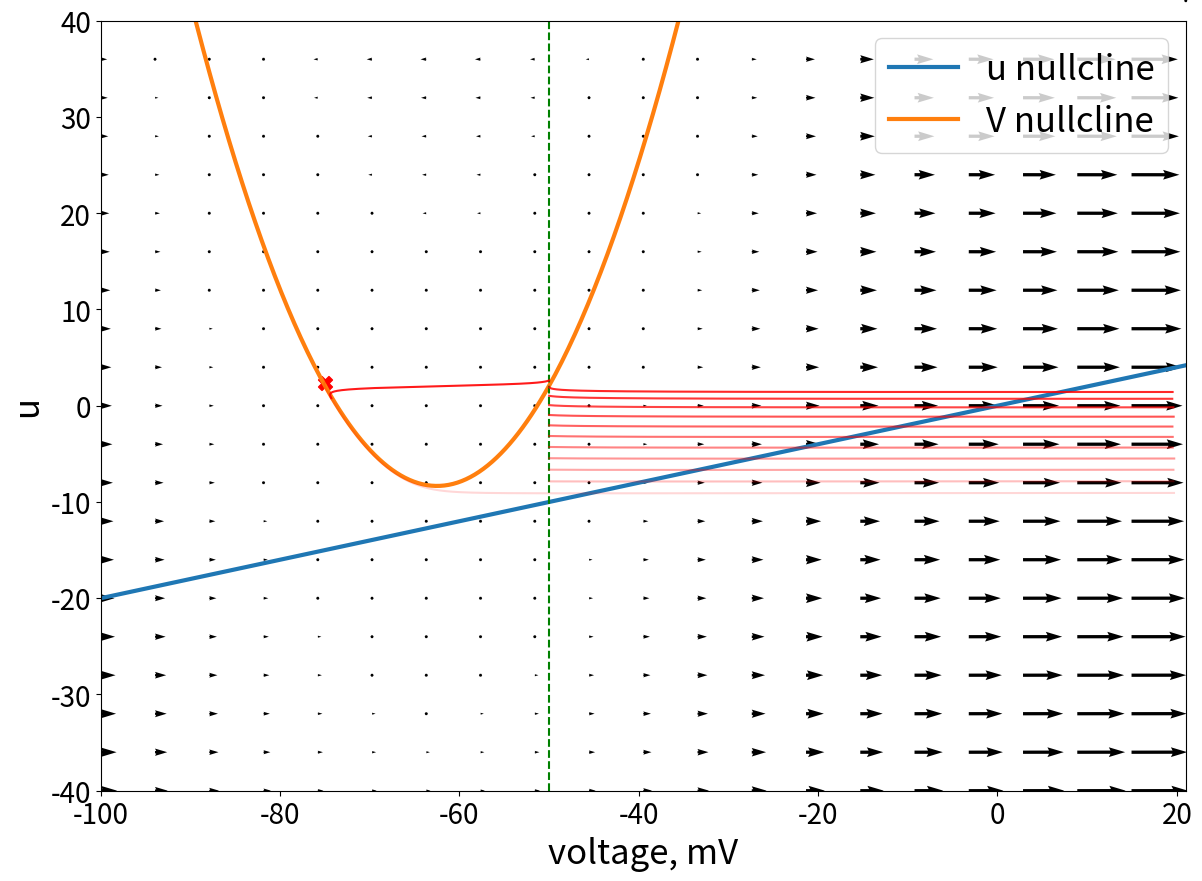

This figure's Python source: (Note: this script raises an exception after producing the figure.)
import cmath
from matplotlib import pyplot as plt
import numpy as np
import os

alpha = 0.004
U0 = -62.5
Ubase = -0.5
x = 0.06
a = 0.001
b = 0.2
c = -50


def v_rhs(v, u, alpha, U0, Ubase, x):
    return alpha * (v - U0) ** 2 + Ubase - x * u


def u_rhs(v, u, a, b):
    return a * (b * v - u)


def v_nullcline(v, alpha, U0, Ubase, x):
    return (alpha * (v - U0) ** 2 + Ubase) / x


def u_nullcline(v, b):
    return b * v


ylim_up = 40.0
ylim_down = -40
xlim_left = -100
xlim_right = 21

dt = 0.01
t = 0
t_max = 1700
voltage = np.zeros(int(t_max / dt))
u_param = np.zeros(int(t_max / dt))
voltage[0] = -75
u_param[0] = 2.4
i = 0
# run the dynamics of the neuron
# saving resetting times
resets = [0]
while i <= (int(t_max / dt) - 2):
    voltage[i + 1] = voltage[i] + dt * (alpha * (voltage[i] - U0) ** 2 + Ubase - x * u_param[i])
    u_param[i + 1] = u_param[i] + dt * (a * (b * voltage[i] - u_param[i]))
    if voltage[i + 1] >= 20:
        voltage[i + 1] = c
        u_param[i + 1] = u_param[i + 1] + 1.2
        resets.append(i)
    i = i + 1
    t = t + dt
resets.append(i)

fig = plt.figure(figsize=(14, 10))
v = np.linspace(xlim_left, xlim_right, num=500)
V, U = np.meshgrid(np.arange(xlim_left, xlim_right, (xlim_right - xlim_left) / 20.0),
                   np.arange(ylim_down, ylim_up, (ylim_up - ylim_down) / 20.0))

A = v_rhs(V, U, alpha, U0, Ubase, x)
B = u_rhs(V, U, a, b)

Q = plt.quiver(V, U, A, B, units='width', scale = 500)
qk = plt.quiverkey(Q, 0.9, 0.9, 1, r'', labelpos='E', coordinates='figure')
plt.plot(v, u_nullcline(v, b), label='u nullcline', linewidth=3)
plt.plot(v, v_nullcline(v, alpha, U0, Ubase, x), label='V nullcline', linewidth=3)
plt.xlabel('voltage, mV', fontsize=25)
plt.axvline(x=c, color='g', linestyle='--')
plt.legend(fontsize=25)
plt.ylabel('u', fontsize=25)
plt.ylim((ylim_down, ylim_up))
plt.xlim((xlim_left, xlim_right))
plt.tick_params(labelsize=20)

plt.scatter(voltage[0], u_param[0], s=100, color="r", marker="X")
for i in range(len(resets) - 1):
    volt = voltage[resets[i]+1:resets[i+1]]
    up = u_param[resets[i]+1:resets[i+1]]
    plt.plot(volt, up, color='red', alpha=(np.abs( (i+1) / (len(resets) + 1 ))**0.7))

plt.show()

file = os.path.join("../", "img", "Phase-Plane_bursting.pdf")
fig.savefig(file)